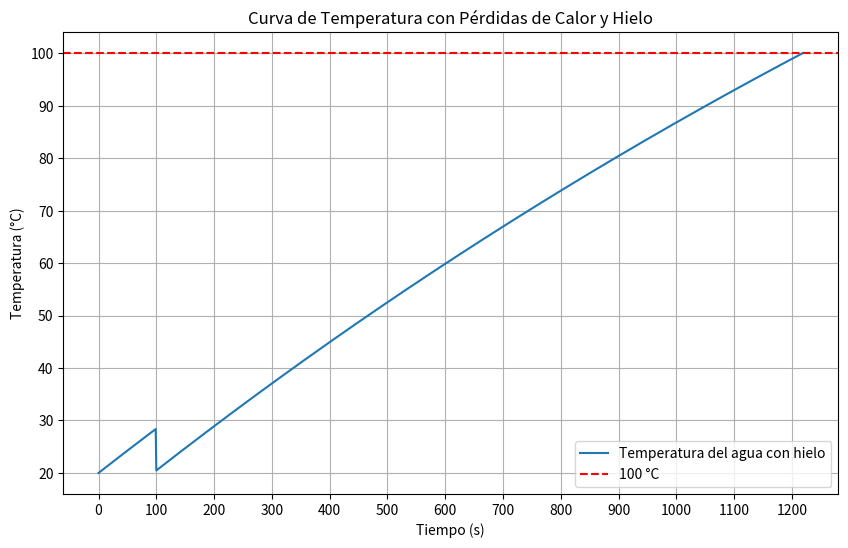

Python code for this plot:
import numpy as np
import matplotlib.pyplot as plt

# Constantes
masa = 1.0  # kg de agua
calor_especifico = 4186  # J/(kg°C)
potencia = 360  # Watts
T_amb = 20  # Temperatura ambiente en °C
dt = 1  # intervalo de tiempo en segundos
tiempo_total = 2500  # segundos

# Coeficiente de transmisión térmica U
R_acero = 0.001 / 16
R_poliuretano = 0.001 / 0.03
R_total = R_acero + R_poliuretano
U = 1 / R_total  # Coeficiente de transmisión térmica

# Geometría del cilindro
radio = 0.05  # metros
altura = 0.13  # metros
area_lateral = 2 * np.pi * radio * altura
area_superior = np.pi * radio**2
area_total = area_lateral + area_superior  # m²

# Propiedades del hielo
masa_hielo = 0.05  # kg por cubito
calor_fusion_hielo = 334000  # J/kg
T_hielo = 0  # Temperatura inicial del hielo en °C

# Inicialización
T = 20  # Temperatura inicial en °C
tiempos = [0]
temperaturas = [T]
energia_hielo = 2 * masa_hielo * calor_fusion_hielo  # Energía necesaria para derretir los cubitos

# Simulación segundo a segundo
for t in range(1, tiempo_total + 1):
    perdida = U * area_total * (T - T_amb)  # Watts perdidos instantáneamente
    energia_neta = potencia - perdida  # Watts útiles
    if energia_neta < 0:
        energia_neta = 0

    if t == 100:  # Agregar los cubitos de hielo
        energia_neta -= energia_hielo / dt

    dT = (energia_neta * dt) / (masa * calor_especifico)
    T += dT
    tiempos.append(t)
    temperaturas.append(T)
    if T >= 100:
        break  # Alcanzamos 100°C

if __name__ == "__main__":
    # Código para ejecutar el gráfico
    plt.figure(figsize=(10,6))
    plt.plot(tiempos, temperaturas, label="Temperatura del agua con hielo")
    plt.axhline(100, color='r', linestyle='--', label="100 °C")
    plt.title('Curva de Temperatura con Pérdidas de Calor y Hielo')
    plt.xlabel('Tiempo (s)')
    plt.ylabel('Temperatura (°C)')
    plt.grid(True)
    plt.legend()
    plt.xticks(np.arange(0, max(tiempos)+1, 100))
    plt.show()